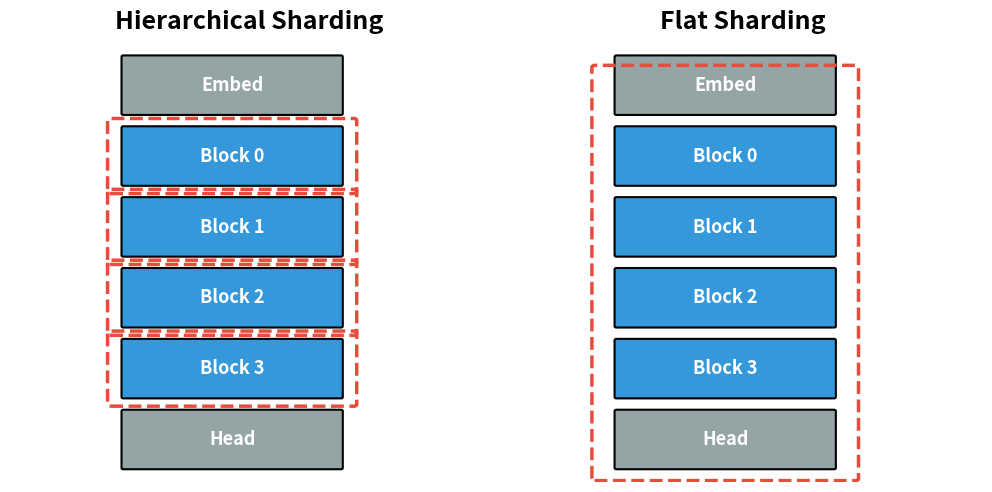

The matplotlib source for this figure: (Note: this script raises an exception after producing the figure.)
"""
Hierarchical sharding in FSDP: wrapping at different levels.
Shows how applying fully_shard to individual blocks vs the whole model
creates different FSDP units and communication boundaries.
"""
import os
import matplotlib.pyplot as plt
import matplotlib.patches as patches

COLORS = {
    "embedding": "#95a5a6",
    "block": "#3498db",
    "block_sharded": "#2980b9",
    "lm_head": "#95a5a6",
    "fsdp_boundary": "#e74c3c",
    "text": "#2c3e50",
    "arrow": "#7f8c8d",
    "ranks": ["#3498db", "#e74c3c", "#2ecc71", "#f1c40f"],
}

def draw_module(ax, x, y, w, h, color, label, fontsize=10, edgecolor="black", linestyle="-", linewidth=1.5):
    rect = patches.FancyBboxPatch(
        (x, y), w, h,
        boxstyle="round,pad=0.02",
        linewidth=linewidth, edgecolor=edgecolor, facecolor=color, linestyle=linestyle
    )
    ax.add_patch(rect)
    ax.text(x + w/2, y + h/2, label, ha="center", va="center", 
            fontsize=fontsize, fontweight="bold", color="white")

def draw_fsdp_boundary(ax, x, y, w, h, label=""):
    rect = patches.FancyBboxPatch(
        (x, y), w, h,
        boxstyle="round,pad=0.03",
        linewidth=2.5, edgecolor=COLORS["fsdp_boundary"], facecolor="none", linestyle="--"
    )
    ax.add_patch(rect)
    if label:
        ax.text(x + w + 0.1, y + h/2, label, fontsize=9, color=COLORS["fsdp_boundary"], 
                va="center", fontweight="bold")

def panel_hierarchical(ax):
    ax.set_xlim(-0.5, 5)
    ax.set_ylim(-0.2, 6)
    ax.axis("off")
    ax.set_title("Hierarchical Sharding", fontsize=18, fontweight="bold", pad=10)
    
    # Model structure - larger blocks
    x_start = 0.8
    block_w, block_h = 2.5, 0.8
    spacing = 0.2
    
    # Embedding (not sharded in this example)
    draw_module(ax, x_start, 5.0, block_w, block_h, COLORS["embedding"], "Embed", fontsize=13)
    
    # Transformer blocks (each is an FSDP unit)
    for i in range(4):
        y_pos = 4.0 - i * (block_h + spacing)
        draw_module(ax, x_start, y_pos, block_w, block_h, COLORS["block"], f"Block {i}", fontsize=13)
        draw_fsdp_boundary(ax, x_start - 0.15, y_pos - 0.1, block_w + 0.3, block_h + 0.2, "")
    
    # LM Head (not sharded)
    draw_module(ax, x_start, 0.0, block_w, block_h, COLORS["lm_head"], "Head", fontsize=13)

def panel_flat(ax):
    ax.set_xlim(-0.5, 5)
    ax.set_ylim(-0.2, 6)
    ax.axis("off")
    ax.set_title("Flat Sharding", fontsize=18, fontweight="bold", pad=10)
    
    x_start = 0.8
    block_w, block_h = 2.5, 0.8
    spacing = 0.2
    
    # All modules in one FSDP unit
    draw_module(ax, x_start, 5.0, block_w, block_h, COLORS["embedding"], "Embed", fontsize=13)
    for i in range(4):
        y_pos = 4.0 - i * (block_h + spacing)
        draw_module(ax, x_start, y_pos, block_w, block_h, COLORS["block"], f"Block {i}", fontsize=13)
    draw_module(ax, x_start, 0.0, block_w, block_h, COLORS["lm_head"], "Head", fontsize=13)
    
    # Single FSDP boundary around everything
    draw_fsdp_boundary(ax, x_start - 0.25, -0.15, block_w + 0.5, 5.8, "")

def main():
    fig, (ax1, ax2) = plt.subplots(1, 2, figsize=(10, 5))
    panel_hierarchical(ax1)
    panel_flat(ax2)
    
    plt.tight_layout(pad=1.0)
    script_dir = os.path.dirname(os.path.abspath(__file__))
    script_name = os.path.splitext(os.path.basename(__file__))[0]
    output_path = os.path.join(script_dir, f"{script_name}.png")
    plt.savefig(
        output_path,
        dpi=300,
        bbox_inches="tight",
        facecolor="white",
        edgecolor="none",
        pad_inches=0.08,
    )
    print(f"Saved figure to: {output_path}")
    plt.close()

if __name__ == "__main__":
    main()
